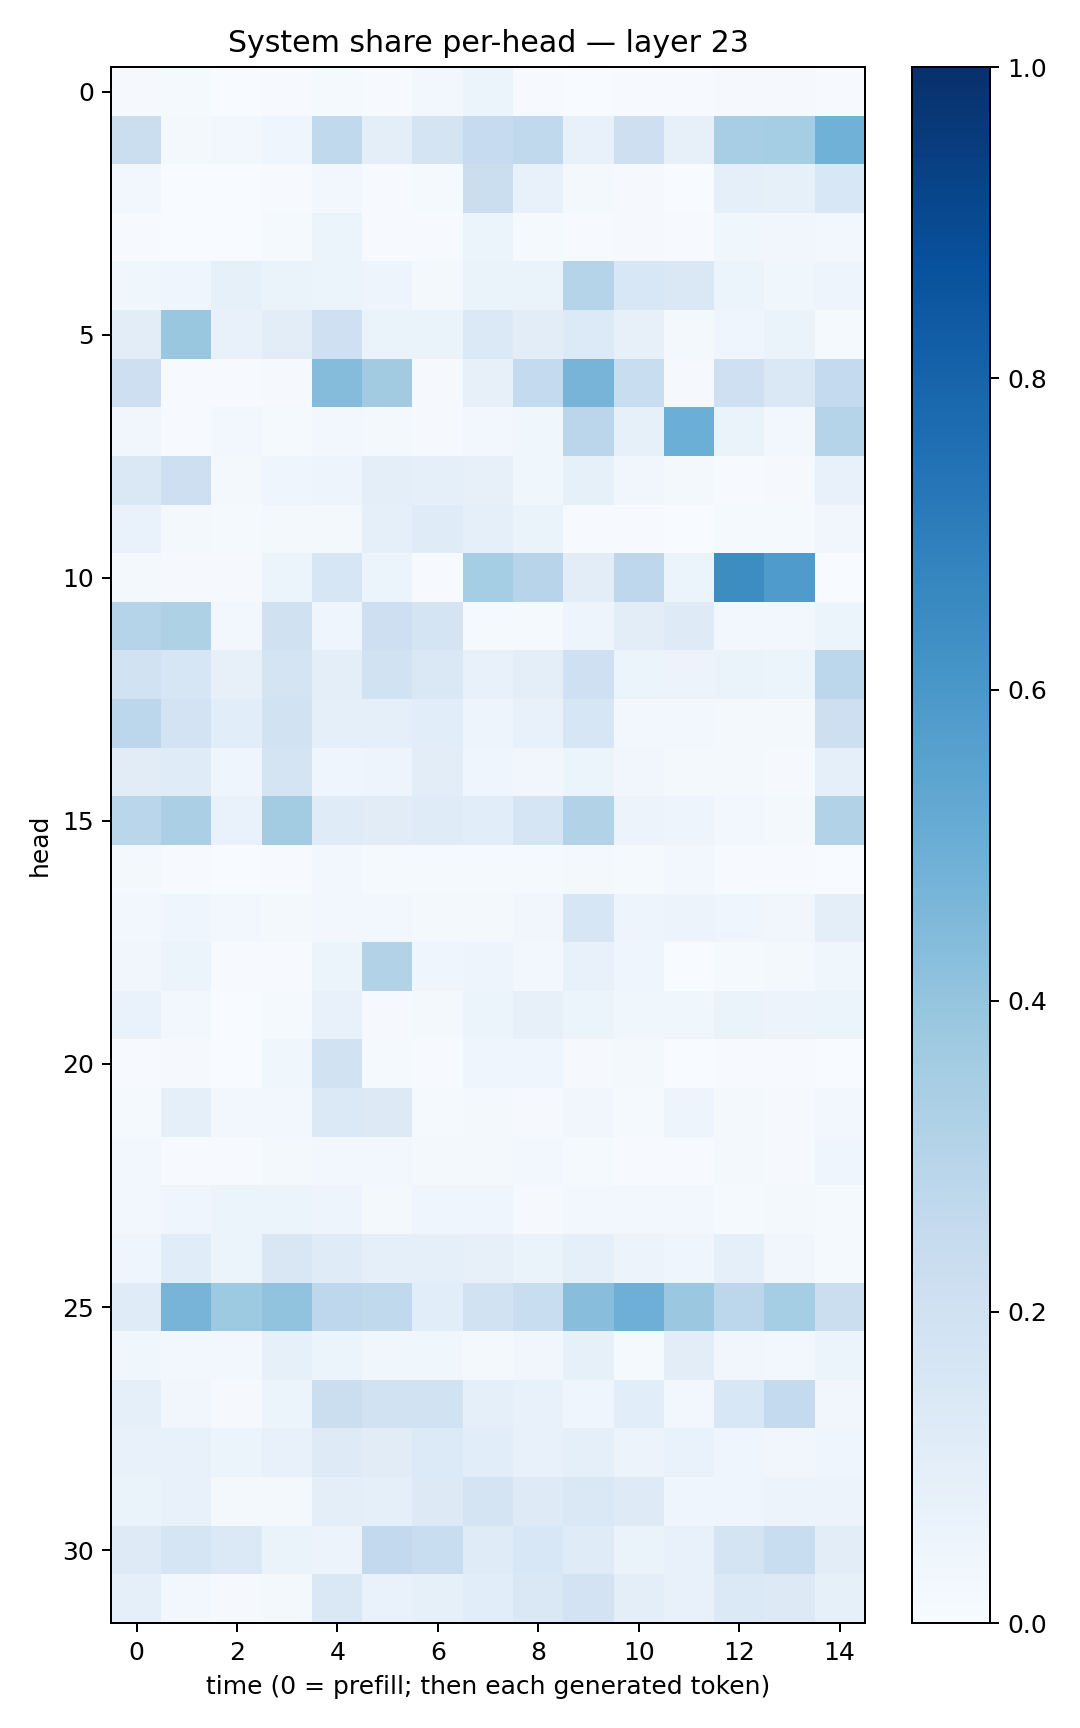

Data behind this chart, as committed beside it:
0.008856183, 0.014185829, 0.003108368, 0.0068149273, 0.014995288, 0.0069581023, 0.029310314, 0.05342898, 0.0061732456, 0.0024675394, 0.005785187, 0.005834653, 0.010449162, 0.009343734, 0.0064948685
0.2251, 0.02026, 0.02848, 0.04103, 0.2619, 0.09906, 0.1783, 0.2478, 0.2648, 0.07719, 0.2134, 0.07851, 0.3453, 0.355, 0.4856
0.03045, 0.002707, 0.001479, 0.007633, 0.0293, 0.004498, 0.01341, 0.2207, 0.0773, 0.01837, 0.00794, 0.00297, 0.0862, 0.08317, 0.1544
0.006646, 0.002483, 0.002429, 0.01469, 0.05965, 0.00457, 0.005104, 0.05252, 0.01275, 0.006682, 0.01035, 0.007217, 0.03871, 0.03184, 0.02609
0.0354, 0.04422, 0.08511, 0.06288, 0.06162, 0.0473, 0.02059, 0.0635, 0.0654, 0.3028, 0.1558, 0.1474, 0.05964, 0.0352, 0.04749
0.1034, 0.3849, 0.0743, 0.1045, 0.2069, 0.06526, 0.06291, 0.1402, 0.1031, 0.1343, 0.07986, 0.02122, 0.04196, 0.06517, 0.01197
0.2137, 0.00677, 0.004256, 0.01063, 0.4346, 0.3629, 0.01116, 0.07956, 0.2569, 0.4715, 0.2328, 0.01172, 0.2066, 0.144, 0.2569
0.0322, 0.007484, 0.02413, 0.01328, 0.02484, 0.02252, 0.01083, 0.02525, 0.03696, 0.2841, 0.08266, 0.4985, 0.06522, 0.02865, 0.3041
0.1457, 0.2127, 0.01833, 0.0439, 0.04738, 0.09879, 0.09029, 0.0792, 0.03815, 0.08518, 0.03227, 0.02133, 0.004944, 0.007879, 0.07449
0.06665, 0.01679, 0.0138, 0.01933, 0.01761, 0.08774, 0.119, 0.08985, 0.0633, 0.005322, 0.007342, 0.003394, 0.01194, 0.01276, 0.03379
0.01588, 0.007881, 0.007945, 0.05338, 0.1615, 0.05139, 0.005169, 0.3521, 0.2958, 0.1028, 0.2734, 0.05079, 0.6413, 0.583, 0.002754
0.2986, 0.322, 0.03091, 0.1986, 0.04565, 0.213, 0.1722, 0.01458, 0.01279, 0.04799, 0.1033, 0.122, 0.02865, 0.02991, 0.05301
0.193, 0.1584, 0.07932, 0.1789, 0.09743, 0.1924, 0.1414, 0.0711, 0.0954, 0.2105, 0.05381, 0.05587, 0.06431, 0.05299, 0.2805
0.2802, 0.1803, 0.1076, 0.1897, 0.08636, 0.08971, 0.1083, 0.04801, 0.07231, 0.1596, 0.02908, 0.0264, 0.02031, 0.02333, 0.2116
0.1096, 0.1193, 0.04125, 0.1787, 0.04211, 0.04867, 0.1032, 0.03955, 0.03144, 0.05403, 0.03289, 0.01979, 0.02005, 0.008835, 0.09317
0.2878, 0.334, 0.06937, 0.3575, 0.1186, 0.1117, 0.1187, 0.1085, 0.1661, 0.3143, 0.05494, 0.0489, 0.02921, 0.02144, 0.3097
0.02164, 0.005268, 0.00278, 0.003986, 0.02525, 0.01397, 0.0141, 0.01211, 0.01562, 0.02249, 0.01464, 0.03049, 0.006545, 0.007004, 0.001706
0.02796, 0.04217, 0.02562, 0.02146, 0.03104, 0.02661, 0.01853, 0.02069, 0.03293, 0.1568, 0.04775, 0.05756, 0.04368, 0.03205, 0.1005
0.03296, 0.059, 0.0073, 0.005318, 0.05248, 0.3127, 0.04172, 0.04991, 0.02623, 0.07768, 0.04119, 0.003167, 0.01272, 0.01927, 0.03648
0.07016, 0.03054, 0.001945, 0.01511, 0.0733, 0.01138, 0.01901, 0.05875, 0.08162, 0.05266, 0.03752, 0.03751, 0.06367, 0.05567, 0.05926
0.005138, 0.008872, 0.003319, 0.03653, 0.1884, 0.01317, 0.006695, 0.04357, 0.04209, 0.01124, 0.0175, 0.00164, 0.004254, 0.004405, 0.002909
0.01297, 0.08844, 0.02368, 0.02756, 0.1373, 0.1298, 0.01316, 0.01621, 0.008387, 0.03311, 0.01183, 0.0488, 0.02237, 0.008052, 0.02752
0.03021, 0.007485, 0.005539, 0.01705, 0.02444, 0.02551, 0.0174, 0.01982, 0.02691, 0.01393, 0.006865, 0.007439, 0.02111, 0.01038, 0.04659
0.02464, 0.04439, 0.05282, 0.05959, 0.04888, 0.0176, 0.04615, 0.04005, 0.01168, 0.0272, 0.02543, 0.02375, 0.01326, 0.01711, 0.01281
0.04602, 0.1151, 0.05123, 0.1487, 0.1175, 0.08899, 0.08864, 0.07882, 0.06259, 0.09121, 0.05492, 0.04338, 0.09042, 0.03479, 0.0145
0.1173, 0.4723, 0.3723, 0.4053, 0.2738, 0.2647, 0.109, 0.1924, 0.2319, 0.4264, 0.4951, 0.3811, 0.2792, 0.352, 0.2219
0.03605, 0.029, 0.02682, 0.08424, 0.05307, 0.03758, 0.03804, 0.0174, 0.03303, 0.0849, 0.01364, 0.1017, 0.03135, 0.02442, 0.0528
0.0879, 0.03203, 0.01061, 0.05878, 0.2261, 0.1877, 0.1896, 0.08613, 0.07734, 0.04269, 0.1078, 0.0248, 0.1528, 0.2554, 0.03215
0.07746, 0.07482, 0.05928, 0.07751, 0.1221, 0.1121, 0.1362, 0.1085, 0.07355, 0.0883, 0.05841, 0.06777, 0.04333, 0.03178, 0.03957
0.06606, 0.07783, 0.02188, 0.01853, 0.09745, 0.08596, 0.1289, 0.175, 0.1238, 0.145, 0.1236, 0.0445, 0.04327, 0.05765, 0.05555
0.122, 0.1666, 0.1377, 0.06548, 0.05608, 0.2614, 0.2322, 0.1201, 0.1545, 0.1206, 0.06474, 0.07195, 0.1782, 0.2305, 0.1047
0.0879, 0.02734, 0.009853, 0.02081, 0.1458, 0.07009, 0.08308, 0.1085, 0.1455, 0.1802, 0.09785, 0.07462, 0.138, 0.1269, 0.08253
